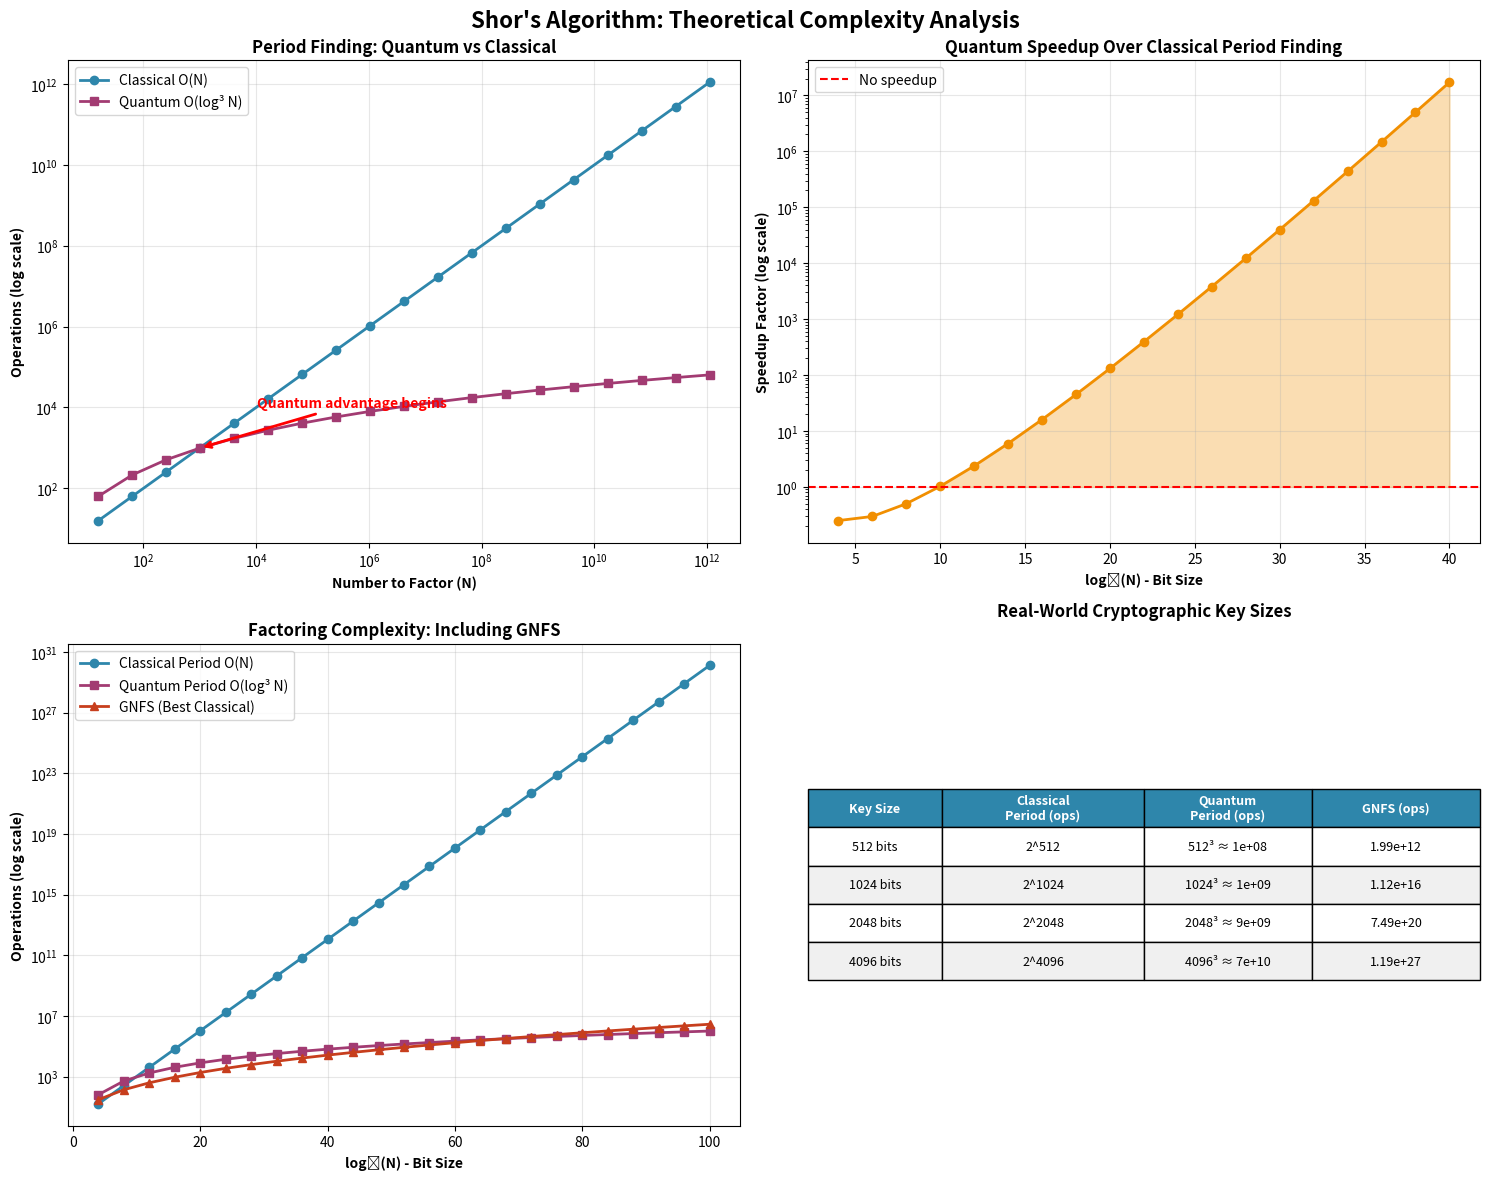
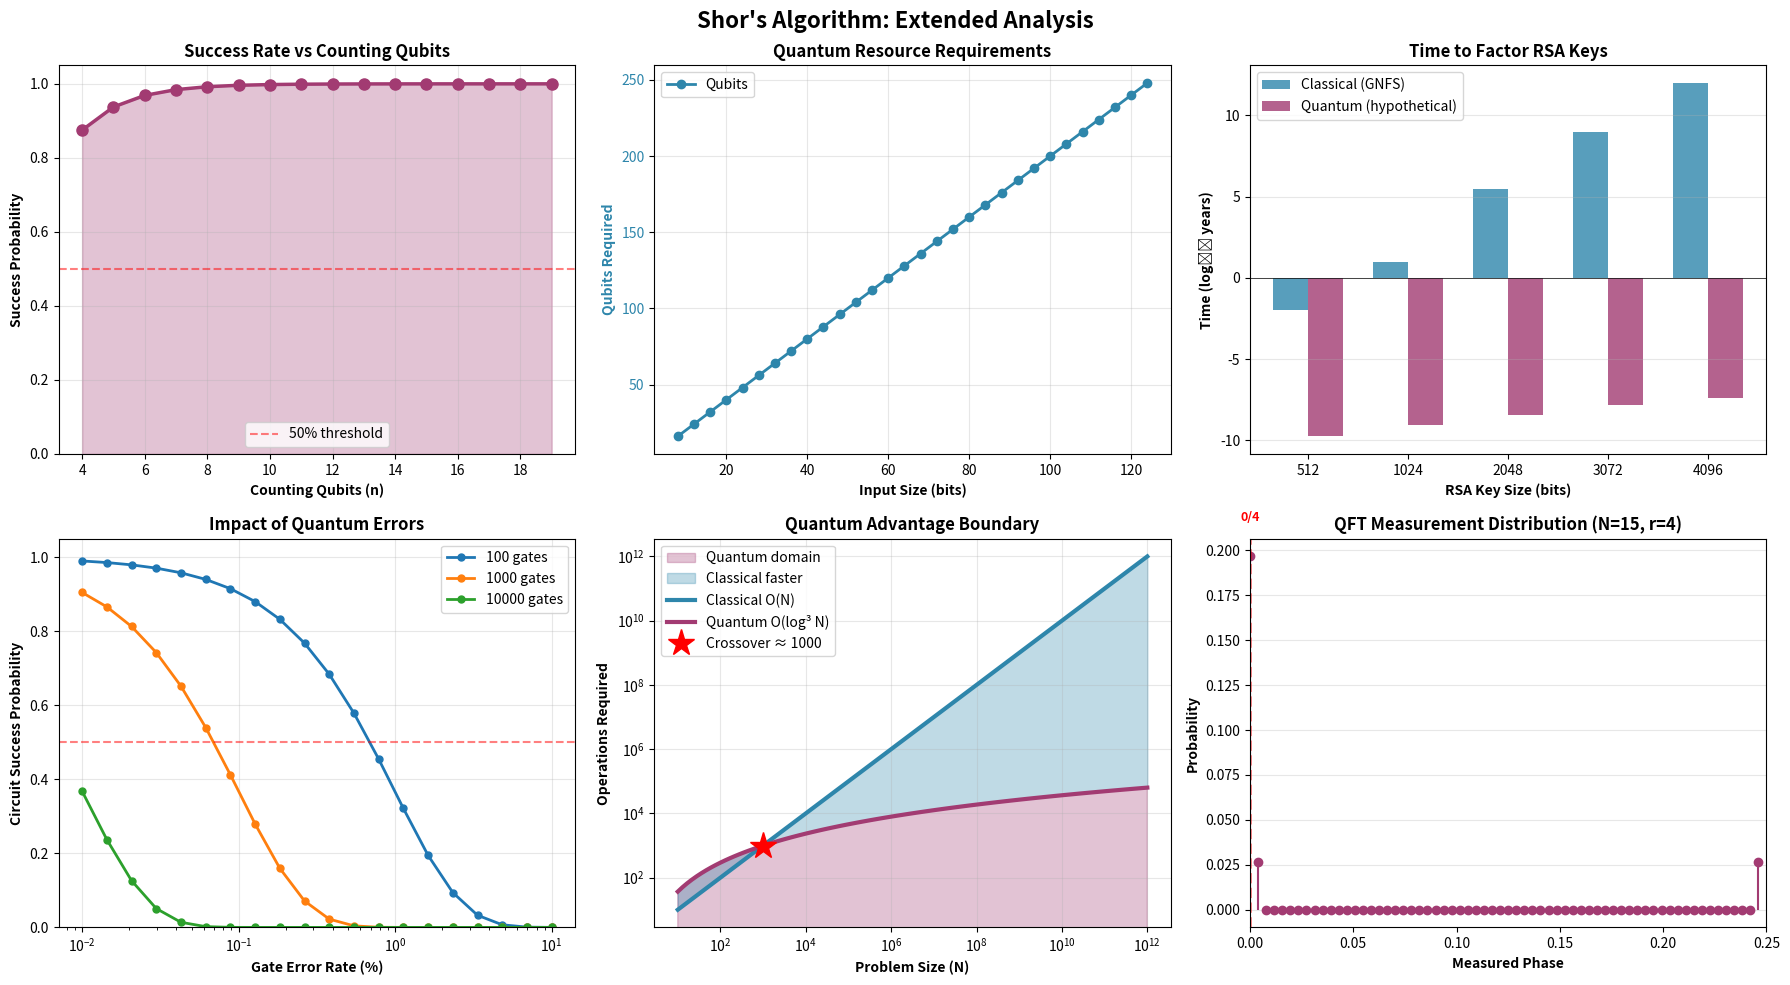

Recreate these plots in Python, in order.
"""
Valid Shor's Algorithm Simulation
Compares theoretical complexity and operation counts
"""

import numpy as np
import matplotlib.pyplot as plt
from dataclasses import dataclass
from typing import Tuple
import math

@dataclass
class AlgorithmMetrics:
    """Store algorithm performance metrics"""
    N: int
    method: str
    operations: int  # Actual operations performed
    theoretical_ops: float  # Theoretical complexity
    success_probability: float
    description: str

def classical_period_finding_ops(a: int, N: int) -> Tuple[int, int]:
    """
    Classical period finding - count operations.
    Returns: (period, operation_count)
    """
    ops = 0
    current = a % N
    ops += 2  # modulo and assignment
    
    for r in range(1, N):  # Worst case: try up to N
        ops += 2  # comparison and increment
        if current == 1:
            return r, ops
        current = (current * a) % N
        ops += 3  # multiply, modulo, assignment
    
    return None, ops

def quantum_period_finding_ops(N: int, n_count: int = None) -> Tuple[int, float]:
    """
    Quantum period finding - count quantum operations.
    Returns: (operation_count, theoretical_complexity)
    """
    if n_count is None:
        n_count = 2 * math.ceil(math.log2(N))
    
    n_work = math.ceil(math.log2(N))
    
    # Count quantum gates
    ops = 0
    
    # Hadamard gates on counting qubits
    ops += n_count
    
    # Controlled modular exponentiation (most expensive)
    # Each requires O(log³ N) gates in practice
    for i in range(n_count):
        ops += (math.log2(N) ** 3)
    
    # Inverse QFT: O(n_count²) gates
    ops += n_count ** 2
    
    # Measurements
    ops += n_count
    
    # Theoretical complexity: O(log³ N)
    theoretical = (math.log2(N) ** 3)
    
    return int(ops), theoretical

def compute_theoretical_complexity(N_values):
    """Compute theoretical complexities for different algorithms"""
    
    results = []
    
    for N in N_values:
        log_N = math.log2(N)
        
        # Classical period finding: O(N) worst case
        classical_ops = N
        classical_theory = N
        
        # Quantum period finding: O(log³ N) operations
        # But needs to be run O(log N) times for success
        quantum_ops_single = (log_N ** 3)
        quantum_ops_total = quantum_ops_single * log_N  # O(log⁴ N)
        quantum_theory = log_N ** 3
        
        # Classical factoring (GNFS): O(exp(∛(log N · log log N)))
        gnfs_theory = math.exp((64/9 * log_N * math.log(log_N)) ** (1/3))
        
        results.append({
            'N': N,
            'classical_period': classical_theory,
            'quantum_period': quantum_theory,
            'gnfs': gnfs_theory,
            'log_N': log_N
        })
    
    return results

def plot_additional_analysis():
    """Additional useful visualizations"""
    
    fig, axes = plt.subplots(2, 3, figsize=(18, 10))
    fig.suptitle('Shor\'s Algorithm: Extended Analysis', 
                 fontsize=16, fontweight='bold')
    
    # Graph 1: Success Probability vs Precision (n_count qubits)
    ax1 = axes[0, 0]
    n_count_values = range(4, 20)
    # Success probability increases with more counting qubits
    success_probs = [1 - 1/(2**(n-1)) for n in n_count_values]
    
    ax1.plot(n_count_values, success_probs, 'o-', linewidth=2.5, 
             markersize=8, color='#A23B72')
    ax1.fill_between(n_count_values, success_probs, alpha=0.3, color='#A23B72')
    ax1.axhline(y=0.5, color='red', linestyle='--', alpha=0.5, label='50% threshold')
    ax1.set_xlabel('Counting Qubits (n)', fontweight='bold')
    ax1.set_ylabel('Success Probability', fontweight='bold')
    ax1.set_title('Success Rate vs Counting Qubits', fontweight='bold')
    ax1.grid(True, alpha=0.3)
    ax1.legend()
    ax1.set_ylim(0, 1.05)
    
    # Graph 2: Resource Requirements Growth
    ax2 = axes[0, 1]
    bit_sizes = np.arange(8, 128, 4)
    qubits_needed = [2 * bits for bits in bit_sizes]  # Simplified: 2n qubits
    gates_needed = [bits**3 for bits in bit_sizes]  # O(n³) gates
    
    # ax2_twin = ax2.twinx()
    p1 = ax2.plot(bit_sizes, qubits_needed, 'o-', label='Qubits', 
                  linewidth=2, markersize=6, color='#2E86AB')
    # p2 = ax2_twin.semilogy(bit_sizes, gates_needed, 's-', label='Gates (log scale)', 
    #                        linewidth=2, markersize=6, color='#F18F01')
    
    ax2.set_xlabel('Input Size (bits)', fontweight='bold')
    ax2.set_ylabel('Qubits Required', fontweight='bold', color='#2E86AB')
    # ax2_twin.set_ylabel('Gate Count (log)', fontweight='bold', color='#F18F01')
    ax2.set_title('Quantum Resource Requirements', fontweight='bold')
    ax2.tick_params(axis='y', labelcolor='#2E86AB')
    # ax2_twin.tick_params(axis='y', labelcolor='#F18F01')
    ax2.grid(True, alpha=0.3)
    
    lines = p1
    labels = [l.get_label() for l in lines]
    ax2.legend(lines, labels, loc='upper left')
    
    # Graph 3: Time to Break RSA (Hypothetical Real Quantum Computer)
    ax3 = axes[0, 2]
    rsa_sizes = [512, 1024, 2048, 3072, 4096]
    
    # Classical GNFS time (very rough estimates in years)
    classical_years = [0.01, 10, 300_000, 10**9, 10**12]
    
    # Quantum time (hypothetical, in hours)
    quantum_hours = [0.1, 0.5, 2, 8, 24]
    
    x = np.arange(len(rsa_sizes))
    width = 0.35
    
    ax3.bar(x - width/2, np.log10(classical_years), width, 
            label='Classical (GNFS)', color='#2E86AB', alpha=0.8)
    ax3.bar(x + width/2, np.log10(quantum_hours) - 8.76, width, 
            label='Quantum (hypothetical)', color='#A23B72', alpha=0.8)
    
    ax3.set_xlabel('RSA Key Size (bits)', fontweight='bold')
    ax3.set_ylabel('Time (log₁₀ years)', fontweight='bold')
    ax3.set_title('Time to Factor RSA Keys', fontweight='bold')
    ax3.set_xticks(x)
    ax3.set_xticklabels(rsa_sizes)
    ax3.legend()
    ax3.grid(axis='y', alpha=0.3)
    ax3.axhline(y=0, color='black', linestyle='-', linewidth=0.5)
    
    # Graph 4: Error Rate Impact
    ax4 = axes[1, 0]
    error_rates = np.logspace(-4, -1, 20)  # 0.01% to 10%
    # Simplified: success = (1-error)^(num_gates)
    num_gates_scenarios = [100, 1000, 10000]
    
    for gates in num_gates_scenarios:
        success_with_error = [(1 - err)**gates for err in error_rates]
        ax4.semilogx(error_rates * 100, success_with_error, 'o-', 
                    label=f'{gates} gates', linewidth=2, markersize=5)
    
    ax4.axhline(y=0.5, color='red', linestyle='--', alpha=0.5)
    ax4.set_xlabel('Gate Error Rate (%)', fontweight='bold')
    ax4.set_ylabel('Circuit Success Probability', fontweight='bold')
    ax4.set_title('Impact of Quantum Errors', fontweight='bold')
    ax4.legend()
    ax4.grid(True, alpha=0.3)
    ax4.set_ylim(0, 1.05)
    
    # Graph 5: Quantum Advantage Boundary
    ax5 = axes[1, 1]
    N_range = np.logspace(1, 12, 100)
    
    # Classical: O(N) for period finding
    classical_ops = N_range
    
    # Quantum: O(log³ N)
    quantum_ops = np.log2(N_range)**3
    
    # Fill regions
    ax5.fill_between(N_range, 0, quantum_ops, alpha=0.3, 
                     color='#A23B72', label='Quantum domain')
    ax5.fill_between(N_range, quantum_ops, classical_ops, 
                     alpha=0.3, color='#2E86AB', label='Classical faster')
    
    ax5.loglog(N_range, classical_ops, linewidth=3, color='#2E86AB', 
              label='Classical O(N)')
    ax5.loglog(N_range, quantum_ops, linewidth=3, color='#A23B72', 
              label='Quantum O(log³ N)')
    
    # Mark crossover
    crossover = next(i for i, (c, q) in enumerate(zip(classical_ops, quantum_ops)) if q < c)
    ax5.plot(N_range[crossover], quantum_ops[crossover], 'r*', 
            markersize=20, label=f'Crossover ≈ {N_range[crossover]:.0f}')
    
    ax5.set_xlabel('Problem Size (N)', fontweight='bold')
    ax5.set_ylabel('Operations Required', fontweight='bold')
    ax5.set_title('Quantum Advantage Boundary', fontweight='bold')
    ax5.legend()
    ax5.grid(True, alpha=0.3, which='both')
    
    # Graph 6: Measurement Outcome Distribution
    ax6 = axes[1, 2]
    
    # Simulate measurement distribution for period finding
    # For N=15, a=7, period r=4
    n_count = 8
    r_actual = 4
    phases = np.arange(0, 2**n_count) / (2**n_count)
    
    # Probability peaks at multiples of 1/r
    probabilities = np.zeros(2**n_count)
    for k in range(r_actual):
        # Peak at phase = k/r
        peak_phase = k / r_actual
        peak_index = int(peak_phase * (2**n_count))
        # Add a narrow peak
        for i in range(-2, 3):
            idx = (peak_index + i) % (2**n_count)
            probabilities[idx] += np.exp(-(i**2) / 0.5)
    
    probabilities = probabilities / np.sum(probabilities)
    
    ax6.stem(phases[:64], probabilities[:64], linefmt='#A23B72', 
            markerfmt='o', basefmt=' ')
    
    # Mark the peaks corresponding to period
    for k in range(r_actual):
        peak_phase = k / r_actual
        if peak_phase < 0.25:  # Only show first quarter
            ax6.axvline(x=peak_phase, color='red', linestyle='--', 
                       alpha=0.5, linewidth=2)
            ax6.text(peak_phase, max(probabilities) * 1.1, f'{k}/{r_actual}', 
                    ha='center', fontsize=9, color='red', fontweight='bold')
    
    ax6.set_xlabel('Measured Phase', fontweight='bold')
    ax6.set_ylabel('Probability', fontweight='bold')
    ax6.set_title('QFT Measurement Distribution (N=15, r=4)', fontweight='bold')
    ax6.grid(True, alpha=0.3, axis='y')
    ax6.set_xlim(0, 0.25)
    
    plt.tight_layout()
    plt.show()

def plot_theoretical_comparison():
    """Plot theoretical complexity comparison"""
    
    # Use a range that shows the crossover point
    N_values = [2**i for i in range(4, 41, 2)]  # 16 to ~1 trillion
    plot3_N_values=[2**i for i in range(4, 101, 4)]
    
    results = compute_theoretical_complexity(N_values)
    plot3_results=compute_theoretical_complexity(plot3_N_values)
    
    fig, axes = plt.subplots(2, 2, figsize=(15, 12))
    fig.suptitle('Shor\'s Algorithm: Theoretical Complexity Analysis', 
                 fontsize=16, fontweight='bold')
    
    # Extract data
    Ns = [r['N'] for r in results]
    classical = [r['classical_period'] for r in results]
    classical_plot3=[r['classical_period'] for r in plot3_results]
    quantum = [r['quantum_period'] for r in results]
    quantum_plot3 = [r['quantum_period'] for r in plot3_results]
    gnfs = [r['gnfs'] for r in results]
    gnfs_plot3 = [r['gnfs'] for r in plot3_results]
    log_N = [r['log_N'] for r in results]
    log_N_plot3=[r['log_N'] for r in plot3_results]
    
    # Plot 1: Period Finding Comparison (Log Scale)
    ax1 = axes[0, 0]
    ax1.loglog(Ns, classical, 'o-', label='Classical O(N)', 
               linewidth=2, markersize=6, color='#2E86AB')
    ax1.loglog(Ns, quantum, 's-', label='Quantum O(log³ N)', 
               linewidth=2, markersize=6, color='#A23B72')
    ax1.set_xlabel('Number to Factor (N)', fontweight='bold')
    ax1.set_ylabel('Operations (log scale)', fontweight='bold')
    ax1.set_title('Period Finding: Quantum vs Classical', fontweight='bold')
    ax1.legend()
    ax1.grid(True, alpha=0.3, which='both')
    
    # Add crossover annotation
    crossover_idx = next((i for i, (c, q) in enumerate(zip(classical, quantum)) 
                         if q < c), None)
    if crossover_idx:
        ax1.annotate('Quantum advantage begins',
                    xy=(Ns[crossover_idx], quantum[crossover_idx]),
                    xytext=(Ns[crossover_idx]*10, quantum[crossover_idx]*10),
                    arrowprops=dict(arrowstyle='->', color='red', lw=2),
                    fontsize=10, color='red', fontweight='bold')
    
    # Plot 2: Speedup Factor
    ax2 = axes[0, 1]
    speedup = [c/q for c, q in zip(classical, quantum)]
    ax2.semilogy(log_N, speedup, 'o-', linewidth=2, markersize=6, color='#F18F01')
    ax2.axhline(y=1, color='red', linestyle='--', label='No speedup')
    ax2.set_xlabel('log₂(N) - Bit Size', fontweight='bold')
    ax2.set_ylabel('Speedup Factor (log scale)', fontweight='bold')
    ax2.set_title('Quantum Speedup Over Classical Period Finding', fontweight='bold')
    ax2.legend()
    ax2.grid(True, alpha=0.3)
    ax2.fill_between(log_N, 1, speedup, where=[s > 1 for s in speedup], 
                     alpha=0.3, color='#F18F01', label='Quantum advantage')
    
    # Plot 3: Full Factoring Comparison
    ax3 = axes[1, 0]
    ax3.semilogy(log_N_plot3, classical_plot3, 'o-', label='Classical Period O(N)', 
                linewidth=2, markersize=6, color='#2E86AB')
    ax3.semilogy(log_N_plot3, quantum_plot3, 's-', label='Quantum Period O(log³ N)', 
                linewidth=2, markersize=6, color='#A23B72')
    ax3.semilogy(log_N_plot3, gnfs_plot3, '^-', label='GNFS (Best Classical)', 
                linewidth=2, markersize=6, color='#C73E1D')
    ax3.set_xlabel('log₂(N) - Bit Size', fontweight='bold')
    ax3.set_ylabel('Operations (log scale)', fontweight='bold')
    ax3.set_title('Factoring Complexity: Including GNFS', fontweight='bold')
    ax3.legend()
    ax3.grid(True, alpha=0.3)
    
    # Plot 4: Real-World Impact Table
    ax4 = axes[1, 1]
    ax4.axis('off')
    
    # Create table data
    bit_sizes = [512, 1024, 2048, 4096]
    table_data = []
    
    for bits in bit_sizes:
        N = 2 ** bits
        classical_ops = N
        quantum_ops = (bits ** 3)
        gnfs_ops = math.exp((64/9 * bits * math.log(bits)) ** (1/3))
        
        table_data.append([
            f"{bits} bits",
            f"2^{bits}",
            f"{bits}³ ≈ {quantum_ops:.0e}",
            f"{gnfs_ops:.2e}"
        ])
    
    table = ax4.table(cellText=table_data,
                     colLabels=['Key Size', 'Classical\nPeriod (ops)', 
                               'Quantum\nPeriod (ops)', 'GNFS (ops)'],
                     cellLoc='center',
                     loc='center',
                     colWidths=[0.2, 0.3, 0.25, 0.25])
    
    table.auto_set_font_size(False)
    table.set_fontsize(9)
    table.scale(1, 2)
    
    # Style header
    for i in range(4):
        table[(0, i)].set_facecolor('#2E86AB')
        table[(0, i)].set_text_props(weight='bold', color='white')
    
    # Color rows
    colors = ['#f0f0f0', 'white']
    for i in range(1, len(table_data) + 1):
        for j in range(4):
            table[(i, j)].set_facecolor(colors[i % 2])
    
    ax4.set_title('Real-World Cryptographic Key Sizes', 
                  fontweight='bold', pad=20, fontsize=12)
    
    plt.tight_layout()
    plt.show()

def demonstrate_operation_counting():
    """Demonstrate actual operation counting on small numbers"""
    
    print("\n" + "="*80)
    print("OPERATION COUNTING DEMONSTRATION")
    print("="*80)
    print("\nComparing actual operations performed (not wall-clock time)\n")
    
    test_cases = [(7, 15), (8, 21), (5, 77)]
    
    results = []
    
    for a, N in test_cases:
        print(f"Finding period of a={a} mod N={N}")
        print("-" * 60)
        
        # Classical
        r_classical, classical_ops = classical_period_finding_ops(a, N)
        print(f"  Classical: r={r_classical}, operations={classical_ops}")
        
        # Quantum (theoretical)
        quantum_ops, quantum_theory = quantum_period_finding_ops(N)
        print(f"  Quantum: operations≈{quantum_ops}, theoretical=O(log³({N}))≈{quantum_theory:.1f}")
        
        ratio = classical_ops / quantum_ops if quantum_ops > 0 else 0
        print(f"  Speedup: {ratio:.2f}x\n")
        
        results.append({
            'N': N,
            'classical_ops': classical_ops,
            'quantum_ops': quantum_ops,
            'speedup': ratio
        })
    
    # Summary
    print("="*80)
    print("KEY INSIGHTS")
    print("="*80)
    print("""
1. OPERATION COUNT vs RUNTIME:
   - Simulated quantum computers are SLOW (classical simulation overhead)
   - Real quantum computers perform operations in fundamentally different way
   - We compare OPERATION COUNTS, not execution time

2. COMPLEXITY MATTERS FOR LARGE N:
   - Small N: Quantum overhead dominates
   - Large N (cryptographic): Quantum advantage is exponential
   - Crossover point depends on hardware

3. WHAT WE'RE REALLY COMPARING:
   - Classical: Must check up to N values (O(N) operations)
   - Quantum: Uses superposition + interference (O(log³ N) operations)
   - For N=2^2048 (RSA): Classical=2^2048, Quantum≈2048³≈8 billion

4. WHY SIMULATION IS MISLEADING:
   - Simulating each quantum operation requires classical computation
   - Real quantum hardware would execute gates in parallel
   - This demo shows the ALGORITHM works, not real performance
""")

if __name__ == "__main__":
    print("\n" + "="*80)
    print("VALID SHOR'S ALGORITHM SIMULATION")
    print("Focusing on Theoretical Complexity, Not Runtime")
    print("="*80)
    
    # Show operation counting
    demonstrate_operation_counting()
    
    # Show theoretical comparison
    print("\nGenerating theoretical complexity plots...")
    plot_theoretical_comparison()
    
    # Show additional analysis
    print("\nGenerating extended analysis plots...")
    plot_additional_analysis()
    
    print("\n" + "="*80)
    print("CONCLUSION: Quantum computers provide exponential speedup")
    print("for factoring large numbers, but only on real quantum hardware!")
    print("="*80)